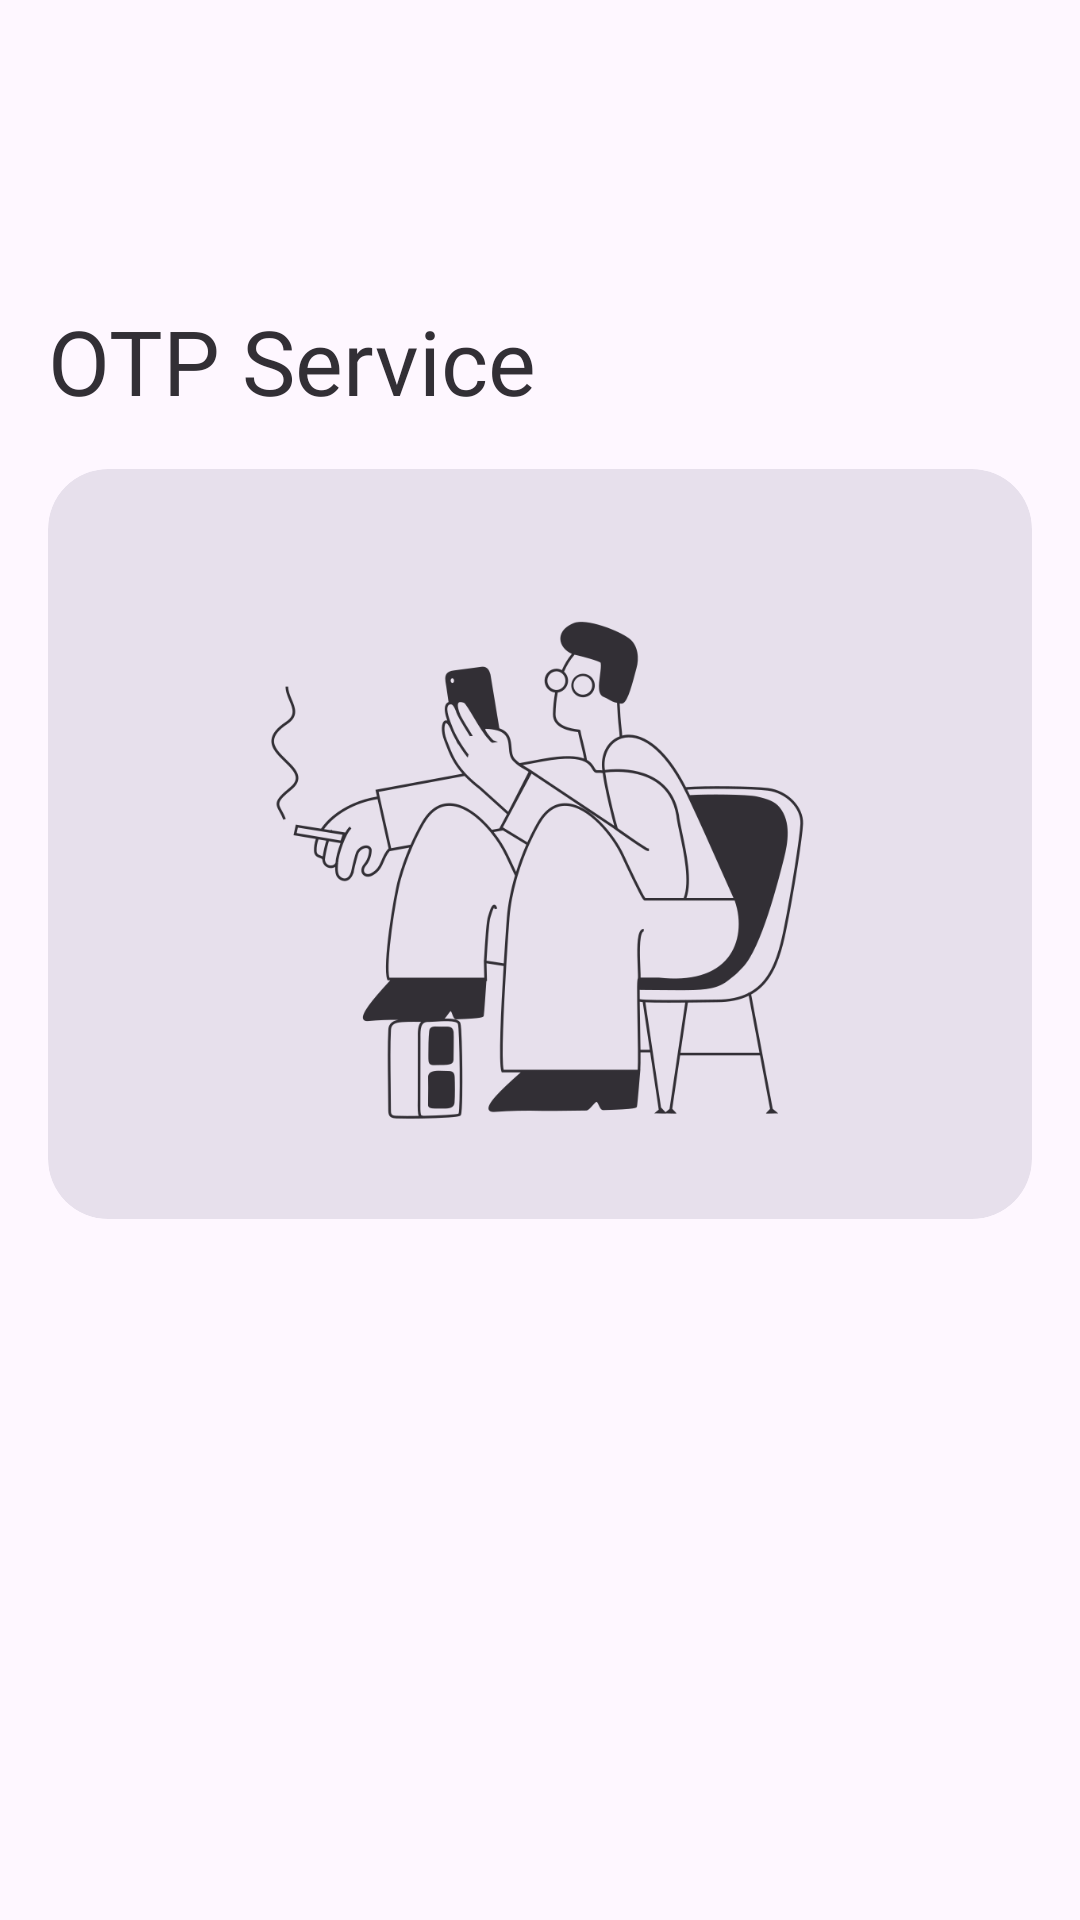

Layout XML and referenced resources for this Android screen:
<!-- AndroidManifest.xml: application theme Theme.OtpService -->
<!-- res/layout/activity_main.xml -->
<?xml version="1.0" encoding="utf-8"?>
<androidx.constraintlayout.widget.ConstraintLayout xmlns:android="http://schemas.android.com/apk/res/android"
    xmlns:app="http://schemas.android.com/apk/res-auto"
    xmlns:tools="http://schemas.android.com/tools"
    android:layout_width="match_parent"
    android:layout_height="match_parent"
    tools:context=".MainActivity">


    <androidx.cardview.widget.CardView
        android:id="@+id/cardView"
        android:layout_width="match_parent"
        android:layout_height="250dp"
        android:layout_marginStart="16dp"
        android:layout_marginTop="16dp"
        android:layout_marginEnd="16dp"
        android:backgroundTint="?attr/colorSurfaceVariant"
        app:cardCornerRadius="20dp"
        app:cardElevation="0dp"
        app:layout_constraintEnd_toEndOf="parent"
        app:layout_constraintHorizontal_bias="0.482"
        app:layout_constraintStart_toStartOf="parent"
        app:layout_constraintTop_toBottomOf="@+id/textView">

        <ImageView
            android:id="@+id/imageView"
            android:layout_width="200dp"
            android:layout_height="200dp"
            android:layout_gravity="center"
            android:contentDescription=""
            app:srcCompat="@drawable/home"
            app:tint="?attr/colorSurfaceInverse" />
    </androidx.cardview.widget.CardView>

    <TextView
        android:id="@+id/textView"
        android:layout_width="wrap_content"
        android:layout_height="wrap_content"
        android:layout_marginStart="16dp"
        android:layout_marginTop="100dp"
        android:fontFamily="@font/black"
        android:text="@string/otp_service"
        android:textColor="?attr/colorSurfaceInverse"
        android:textSize="30sp"
        app:layout_constraintStart_toStartOf="parent"
        app:layout_constraintTop_toTopOf="parent" />

    <ImageButton
        android:id="@+id/setting_btn"
        android:layout_width="48dp"
        android:layout_height="48dp"
        android:layout_marginTop="50dp"
        android:layout_marginEnd="16dp"
        android:background="@drawable/more_horiz"
        android:backgroundTint="?attr/colorSurfaceInverse"
        android:contentDescription="@string/more_option"
        app:layout_constraintEnd_toEndOf="parent"
        app:layout_constraintTop_toTopOf="parent" />

    <androidx.recyclerview.widget.RecyclerView
        android:id="@+id/r_view"
        android:layout_width="416dp"
        android:layout_height="match_parent"
        android:layout_marginStart="16dp"
        android:layout_marginTop="450dp"
        android:layout_marginEnd="16dp"
        android:layout_marginBottom="16dp"
        android:stackFromBottom="true"
        android:transcriptMode="normal"
        app:layout_constraintBottom_toBottomOf="parent"
        app:layout_constraintEnd_toEndOf="parent"
        app:layout_constraintStart_toStartOf="parent"
        app:layout_constraintTop_toBottomOf="@+id/cardView" />


</androidx.constraintlayout.widget.ConstraintLayout>
<!-- resources referenced by this layout -->
<resources>
  <!-- drawable home: png bitmap (drawable, 51715 bytes) -->
  <string name="more_option">More Option</string>
  <string name="otp_service">OTP Service</string>
  <style name="Theme.OtpService" parent="Base.Theme.OtpService" />
  <style name="Base.Theme.OtpService" parent="Theme.Material3.DayNight.NoActionBar">
          
          
          <item name="android:windowTranslucentStatus">true</item>
          <item name="android:windowLightStatusBar">false</item>
      </style>
</resources>
